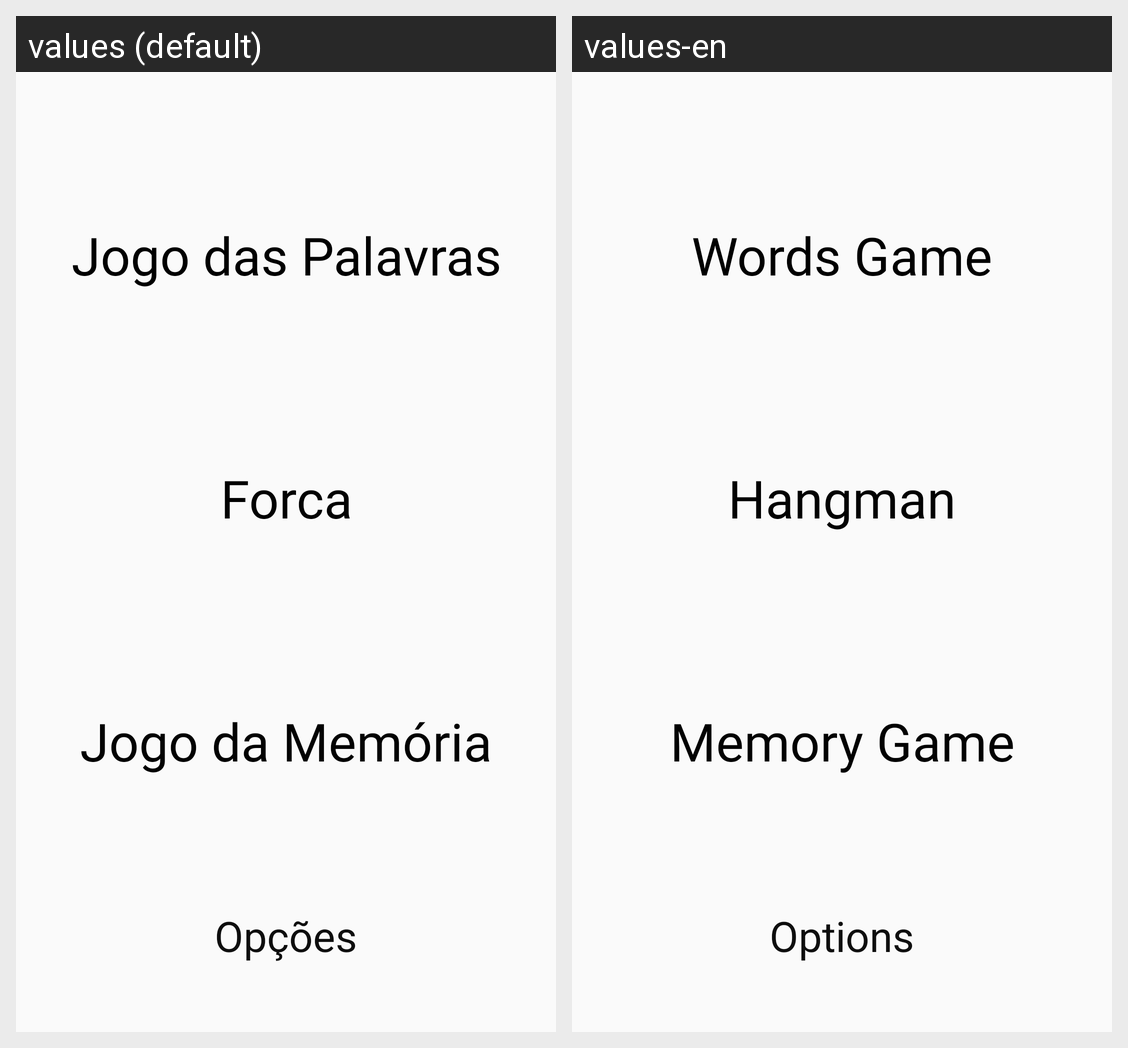

The same Android screen rendered under two of its app's locales, left to right. List the strings drawn on it with the default value and each locale's translation.
Android screen res/layout/activity_menu.xml rendered under 2 locales, left to right: values (default), values-en. Device: Nexus 5 (rendered at 1080×1920; each locale shown at half size, 540×960, under a caption strip naming it); theme Theme.JogoPalavraBrEn.
Strings drawn on this screen, with the default value and each locale's value (text and hints the layout hard-codes, and strings that could not be matched under every locale, appear in the picture but are not listed):

text_words
  values: Jogo das Palavras
  values-en: Words Game

text_hangman
  values: Forca
  values-en: Hangman

text_memory
  values: Jogo da Memória
  values-en: Memory Game

text_option
  values: Opções
  values-en: Options
